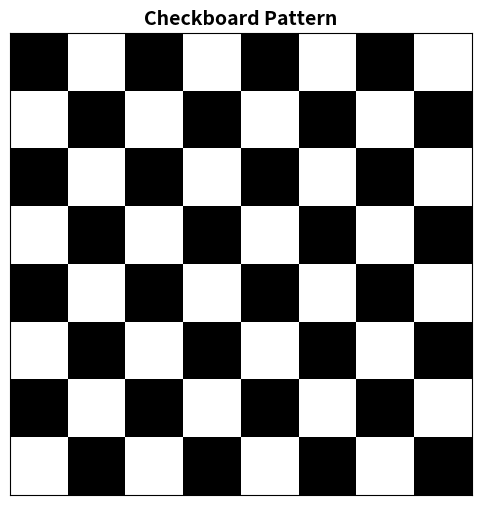

The matplotlib source for this figure:
import numpy as np
import matplotlib.pyplot as plt

def plot_checkboard(size=8):
    board = np.indices((size, size)).sum(axis= 0 ) % 2

    plt.figure(figsize=(6, 6))
    plt.imshow(board, cmap="gray", interpolation="nearest")

    plt.xticks([])
    plt.yticks([])
    plt.title("Checkboard Pattern", fontsize= 14, fontweight="bold")

    plt.show()

plot_checkboard(8)